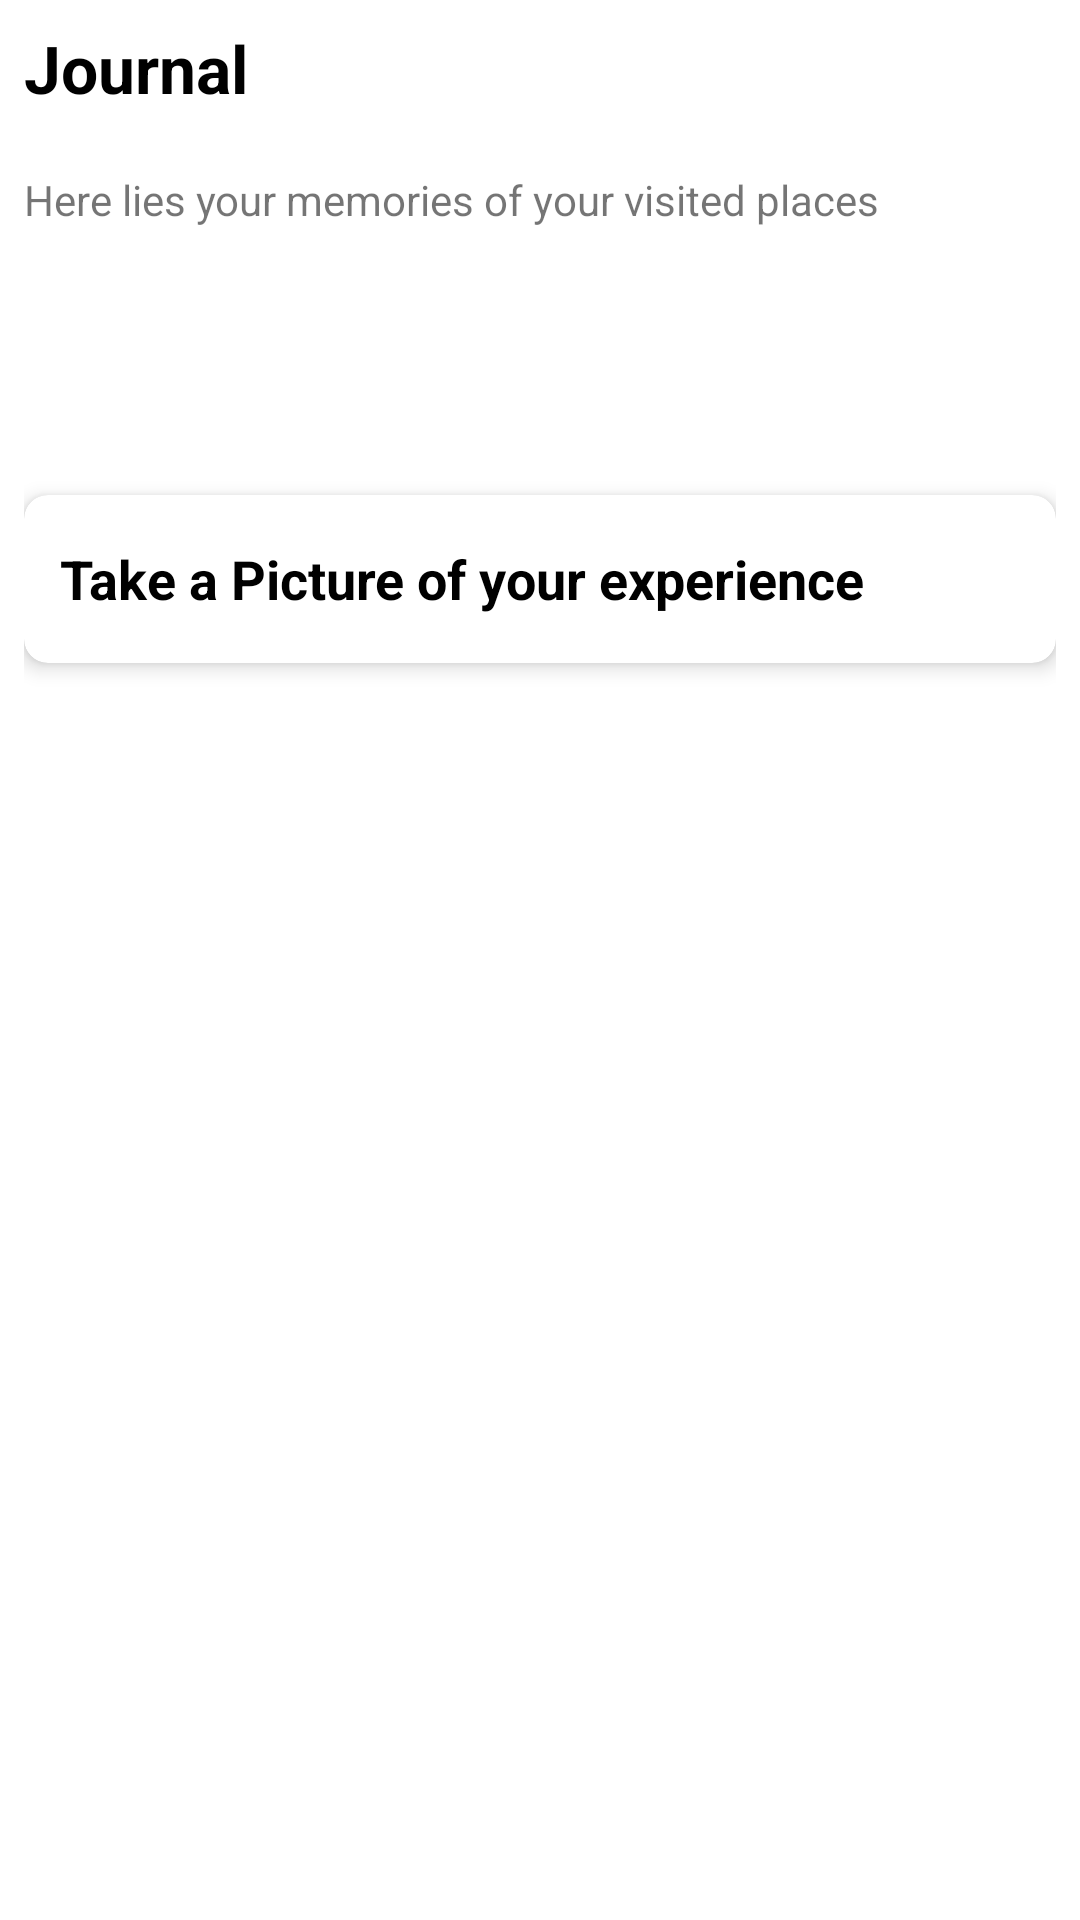

Android layout source for this screen:
<!-- AndroidManifest.xml: application theme Theme.WaypointJournalOSM -->
<!-- res/layout/journal_function.xml -->
<?xml version="1.0" encoding="utf-8"?>
<LinearLayout xmlns:android="http://schemas.android.com/apk/res/android"
    xmlns:app="http://schemas.android.com/apk/res-auto"
    android:layout_width="match_parent"
    android:layout_height="match_parent"
    xmlns:tools="http://schemas.android.com/tools"
    android:orientation="vertical"
    android:padding="8dp"
    android:background="@color/white"
    tools:context=".JournalActivity">

    
    <TextView
        android:id="@+id/tvJournalTitle"
        android:layout_width="394dp"
        android:layout_height="49dp"
        android:paddingBottom="4dp"
        android:text="Journal"
        android:textColor="@color/black"
        android:textSize="22sp"
        android:textStyle="bold" />

    <TextView
        android:id="@+id/tvJournalSubtitle"
        android:layout_width="match_parent"
        android:layout_height="wrap_content"
        android:paddingBottom="12dp"
        android:text="@string/here_lies_your_memories_of_your_visited_places"
        android:textColor="@color/gray"
        android:textSize="14sp" />

    
    <androidx.recyclerview.widget.RecyclerView
        android:id="@+id/rvRestaurantTabs"
        android:layout_width="396dp"
        android:layout_height="61dp"
        android:layout_marginBottom="8dp"
        android:padding="4dp"
        app:layoutManager="LinearLayoutManager"
        tools:listitem="@layout/item_restaurant_tab" />

    
    <androidx.cardview.widget.CardView
        android:layout_width="match_parent"
        android:layout_height="wrap_content"
        android:layout_marginVertical="8dp"
        app:cardElevation="4dp"
        android:background="@color/white"
        app:cardCornerRadius="8dp">

        <LinearLayout
            android:layout_width="match_parent"
            android:layout_height="wrap_content"
            android:orientation="vertical"
            android:padding="12dp">

            
            <LinearLayout
                android:layout_width="match_parent"
                android:layout_height="wrap_content"
                android:orientation="horizontal"
                android:gravity="center_vertical">

                <TextView
                    android:id="@+id/tvRestaurantName"
                    android:layout_width="0dp"
                    android:layout_height="wrap_content"
                    android:layout_weight="1"
                    android:text="Take a Picture of your experience"
                    android:textSize="18sp"
                    android:textStyle="bold"
                    android:textColor="@color/black" />

                <ImageButton
                    android:id="@+id/cameraButton"
                    android:layout_width="32dp"
                    android:layout_height="32dp"
                    android:background="?attr/selectableItemBackgroundBorderless"
                    android:contentDescription="Expand or Collapse"
                    android:scaleType="fitCenter"
                    android:adjustViewBounds="true"
                    android:src="@drawable/camera_icon"
                    app:tint="@color/black" />
            </LinearLayout>

            
            <androidx.recyclerview.widget.RecyclerView
                android:id="@+id/rvSavedImages"
                android:layout_width="374dp"
                android:layout_height="308dp"
                android:layout_marginTop="8dp"
                android:visibility="gone"
                app:layoutManager="GridLayoutManager"
                app:spanCount="3"
                tools:listitem="@layout/item_image" />

        </LinearLayout>
    </androidx.cardview.widget.CardView>
</LinearLayout>
<!-- res/layout/item_restaurant_tab.xml (included above) -->
<LinearLayout
    xmlns:android="http://schemas.android.com/apk/res/android"
    android:layout_width="wrap_content"
    android:layout_height="wrap_content"
    android:orientation="vertical"
    android:padding="8dp"
    android:gravity="center">

    <Button
        android:id="@+id/tvTabRestaurantName"
        android:layout_width="wrap_content"
        android:layout_height="wrap_content"
        android:text="Restaurant"
        android:textSize="14sp"
        android:textColor="@color/black" />
</LinearLayout>
<!-- res/layout/item_image.xml (included above) -->
<ImageView xmlns:android="http://schemas.android.com/apk/res/android"
    android:id="@+id/ivImage"
    android:layout_width="100dp"
    android:layout_height="100dp"
    android:scaleType="centerCrop"
    android:src="@android:drawable/ic_menu_mapmode" />
<!-- resources referenced by this layout -->
<resources>
  <string name="here_lies_your_memories_of_your_visited_places">Here lies your memories of your visited places</string>
  <style name="Theme.WaypointJournalOSM" parent="Theme.MaterialComponents.DayNight.DarkActionBar">
          
          <item name="colorPrimary">@color/purple_500</item>
          <item name="colorPrimaryDark">@color/purple_700</item>
          <item name="colorAccent">@color/teal_200</item>
      </style>
  <!-- not gathered from this repository: default colours our renderer supplied (Android Studio template values) -->
  <color name="purple_500">#FF6200EE</color>
  <color name="purple_700">#FF3700B3</color>
  <color name="teal_200">#FF03DAC5</color>
  <color name="black">#FF000000</color>
  <color name="white">#FFFFFFFF</color>
</resources>
